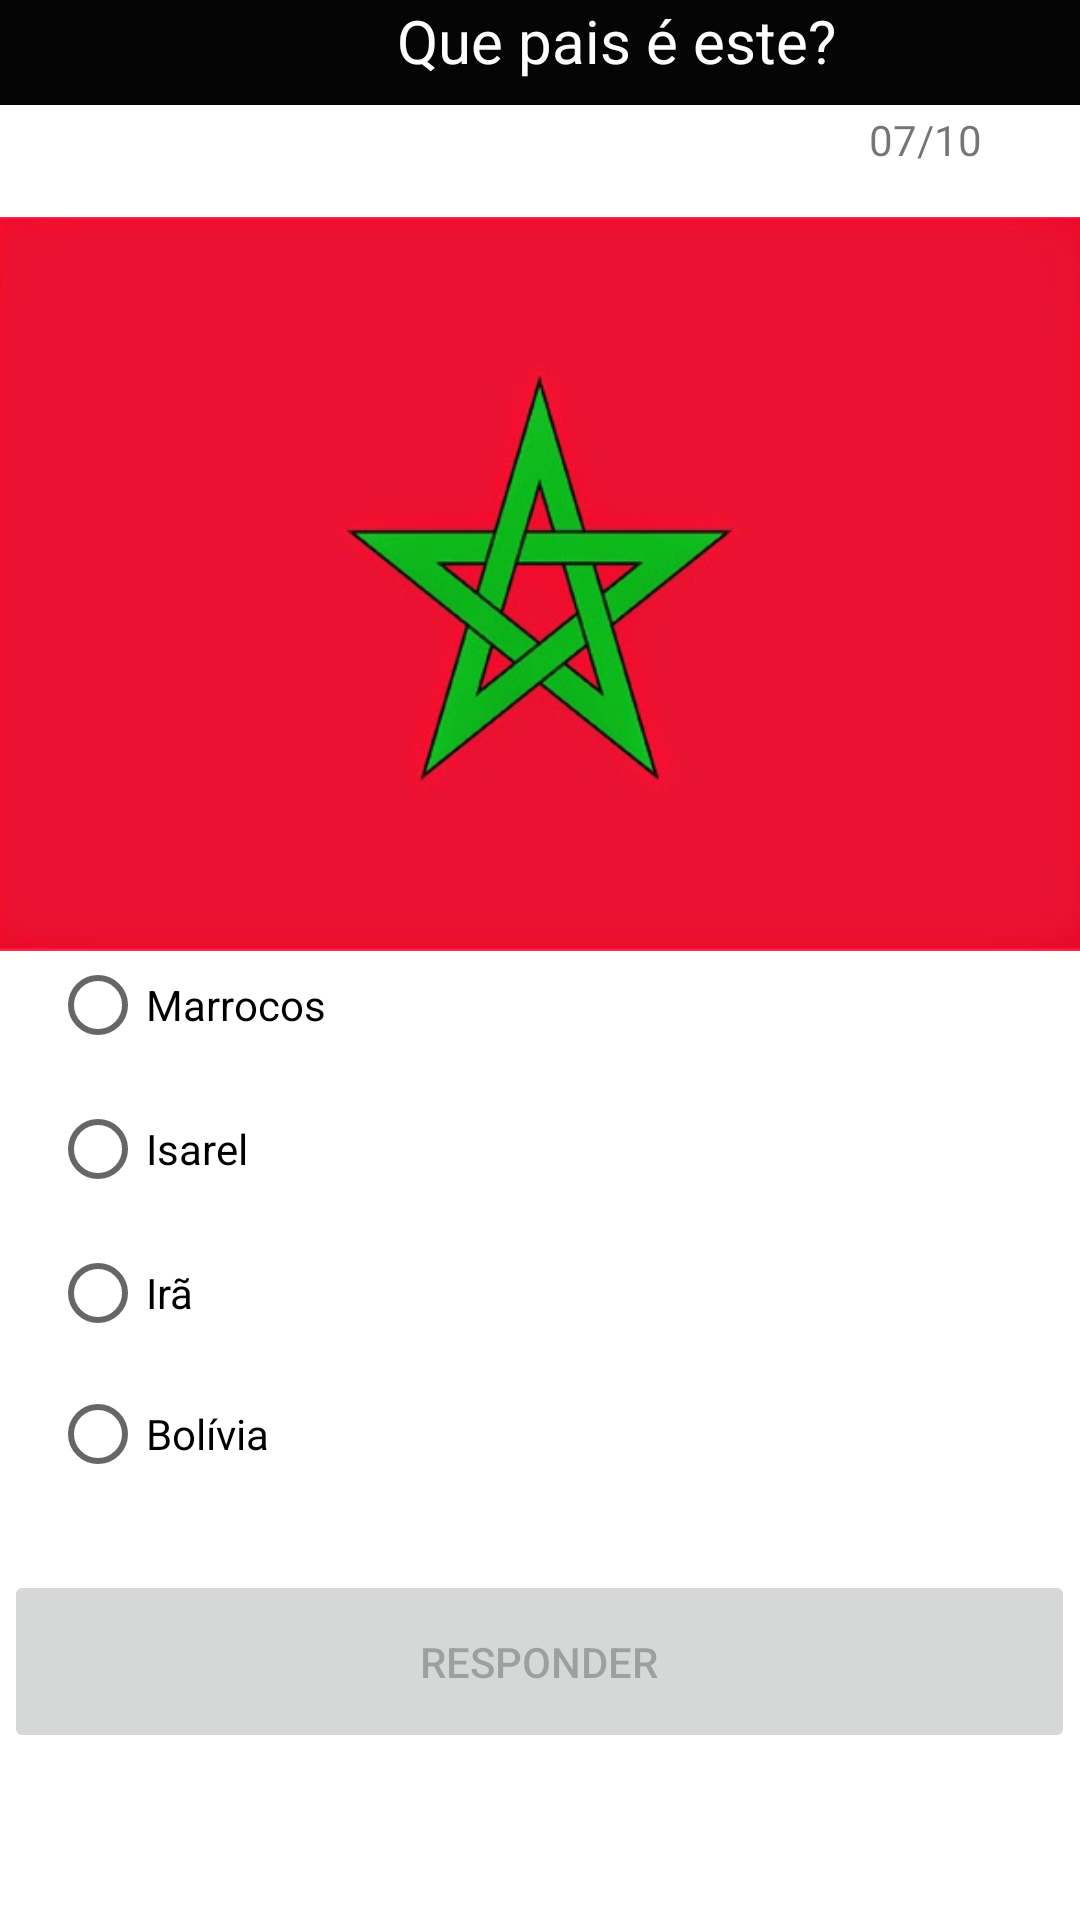

Produce the Android XML layout that renders to this screen, including the resource entries it uses.
<!-- AndroidManifest.xml: application theme Theme.QuizBandeira -->
<!-- res/layout/activity_tela8.xml -->
<?xml version="1.0" encoding="utf-8"?>
<androidx.constraintlayout.widget.ConstraintLayout xmlns:android="http://schemas.android.com/apk/res/android"
    xmlns:app="http://schemas.android.com/apk/res-auto"
    xmlns:tools="http://schemas.android.com/tools"
    android:layout_width="match_parent"
    android:layout_height="match_parent"
    tools:context=".Tela8">

    <TextView
        android:id="@+id/textView15"
        android:layout_width="411dp"
        android:layout_height="35dp"
        android:background="#050505"
        android:text="Que pais é este?"
        android:textAlignment="center"
        android:textColor="#FFFFFF"
        android:textSize="20sp"
        app:layout_constraintBottom_toBottomOf="parent"
        app:layout_constraintEnd_toEndOf="parent"
        app:layout_constraintHorizontal_bias="0.0"
        app:layout_constraintStart_toStartOf="parent"
        app:layout_constraintTop_toTopOf="parent"
        app:layout_constraintVertical_bias="0.0" />

    <RadioGroup
        android:id="@+id/rdGroup7"
        android:layout_width="260dp"
        android:layout_height="190dp"
        app:layout_constraintBottom_toBottomOf="parent"
        app:layout_constraintEnd_toEndOf="parent"
        app:layout_constraintHorizontal_bias="0.165"
        app:layout_constraintStart_toStartOf="parent"
        app:layout_constraintTop_toTopOf="parent"
        app:layout_constraintVertical_bias="0.691">

        <RadioButton
            android:id="@+id/rdbMarrocos"
            android:layout_width="wrap_content"
            android:layout_height="wrap_content"
            android:onClick="validacao"
            android:text="Marrocos" />

        <RadioButton
            android:id="@+id/rdbIsarel"
            android:layout_width="wrap_content"
            android:layout_height="wrap_content"
            android:onClick="validacao"
            android:text="Isarel" />

        <RadioButton
            android:id="@+id/rdbIra"
            android:layout_width="wrap_content"
            android:layout_height="wrap_content"
            android:onClick="validacao"
            android:text="Irã" />

        <RadioButton
            android:id="@+id/rdbBolivia"
            android:layout_width="83dp"
            android:layout_height="wrap_content"
            android:onClick="validacao"
            android:text="Bolívia" />
    </RadioGroup>

    <Button
        android:id="@+id/btnResponder7"
        android:layout_width="357dp"
        android:layout_height="61dp"
        android:enabled="false"
        android:onClick="tela8"
        android:text="Responder"
        app:layout_constraintBottom_toBottomOf="parent"
        app:layout_constraintEnd_toEndOf="parent"
        app:layout_constraintHorizontal_bias="0.462"
        app:layout_constraintStart_toStartOf="parent"
        app:layout_constraintTop_toTopOf="parent"
        app:layout_constraintVertical_bias="0.904" />

    <TextView
        android:id="@+id/textView17"
        android:layout_width="45dp"
        android:layout_height="25dp"
        android:text="07/10"
        app:layout_constraintBottom_toBottomOf="parent"
        app:layout_constraintEnd_toEndOf="parent"
        app:layout_constraintHorizontal_bias="0.92"
        app:layout_constraintStart_toStartOf="parent"
        app:layout_constraintTop_toTopOf="parent"
        app:layout_constraintVertical_bias="0.06" />

    <ImageView
        android:id="@+id/imageView8"
        android:layout_width="367dp"
        android:layout_height="259dp"
        app:layout_constraintBottom_toBottomOf="parent"
        app:layout_constraintEnd_toEndOf="parent"
        app:layout_constraintStart_toStartOf="parent"
        app:layout_constraintTop_toTopOf="parent"
        app:layout_constraintVertical_bias="0.171"
        app:srcCompat="@drawable/marrocos_bandeira" />

</androidx.constraintlayout.widget.ConstraintLayout>
<!-- resources referenced by this layout -->
<resources>
  <!-- drawable marrocos_bandeira: jpg bitmap (drawable, 19097 bytes) -->
  <style name="Theme.QuizBandeira" parent="Theme.MaterialComponents.Light.DarkActionBar">
          
          <item name="colorPrimary">@color/purple_500</item>
          <item name="colorPrimaryVariant">@color/purple_700</item>
          <item name="colorOnPrimary">@color/white</item>
          
          <item name="colorSecondary">@color/teal_200</item>
          <item name="colorSecondaryVariant">@color/teal_700</item>
          <item name="colorOnSecondary">@color/black</item>
          
          <item name="android:statusBarColor">?attr/colorPrimaryVariant</item>
          
      </style>
  <!-- not gathered from this repository: default colours our renderer supplied (Android Studio template values) -->
  <color name="purple_500">#FF6200EE</color>
  <color name="purple_700">#FF3700B3</color>
  <color name="teal_200">#FF03DAC5</color>
  <color name="teal_700">#FF018786</color>
  <color name="black">#FF000000</color>
  <color name="white">#FFFFFFFF</color>
</resources>
